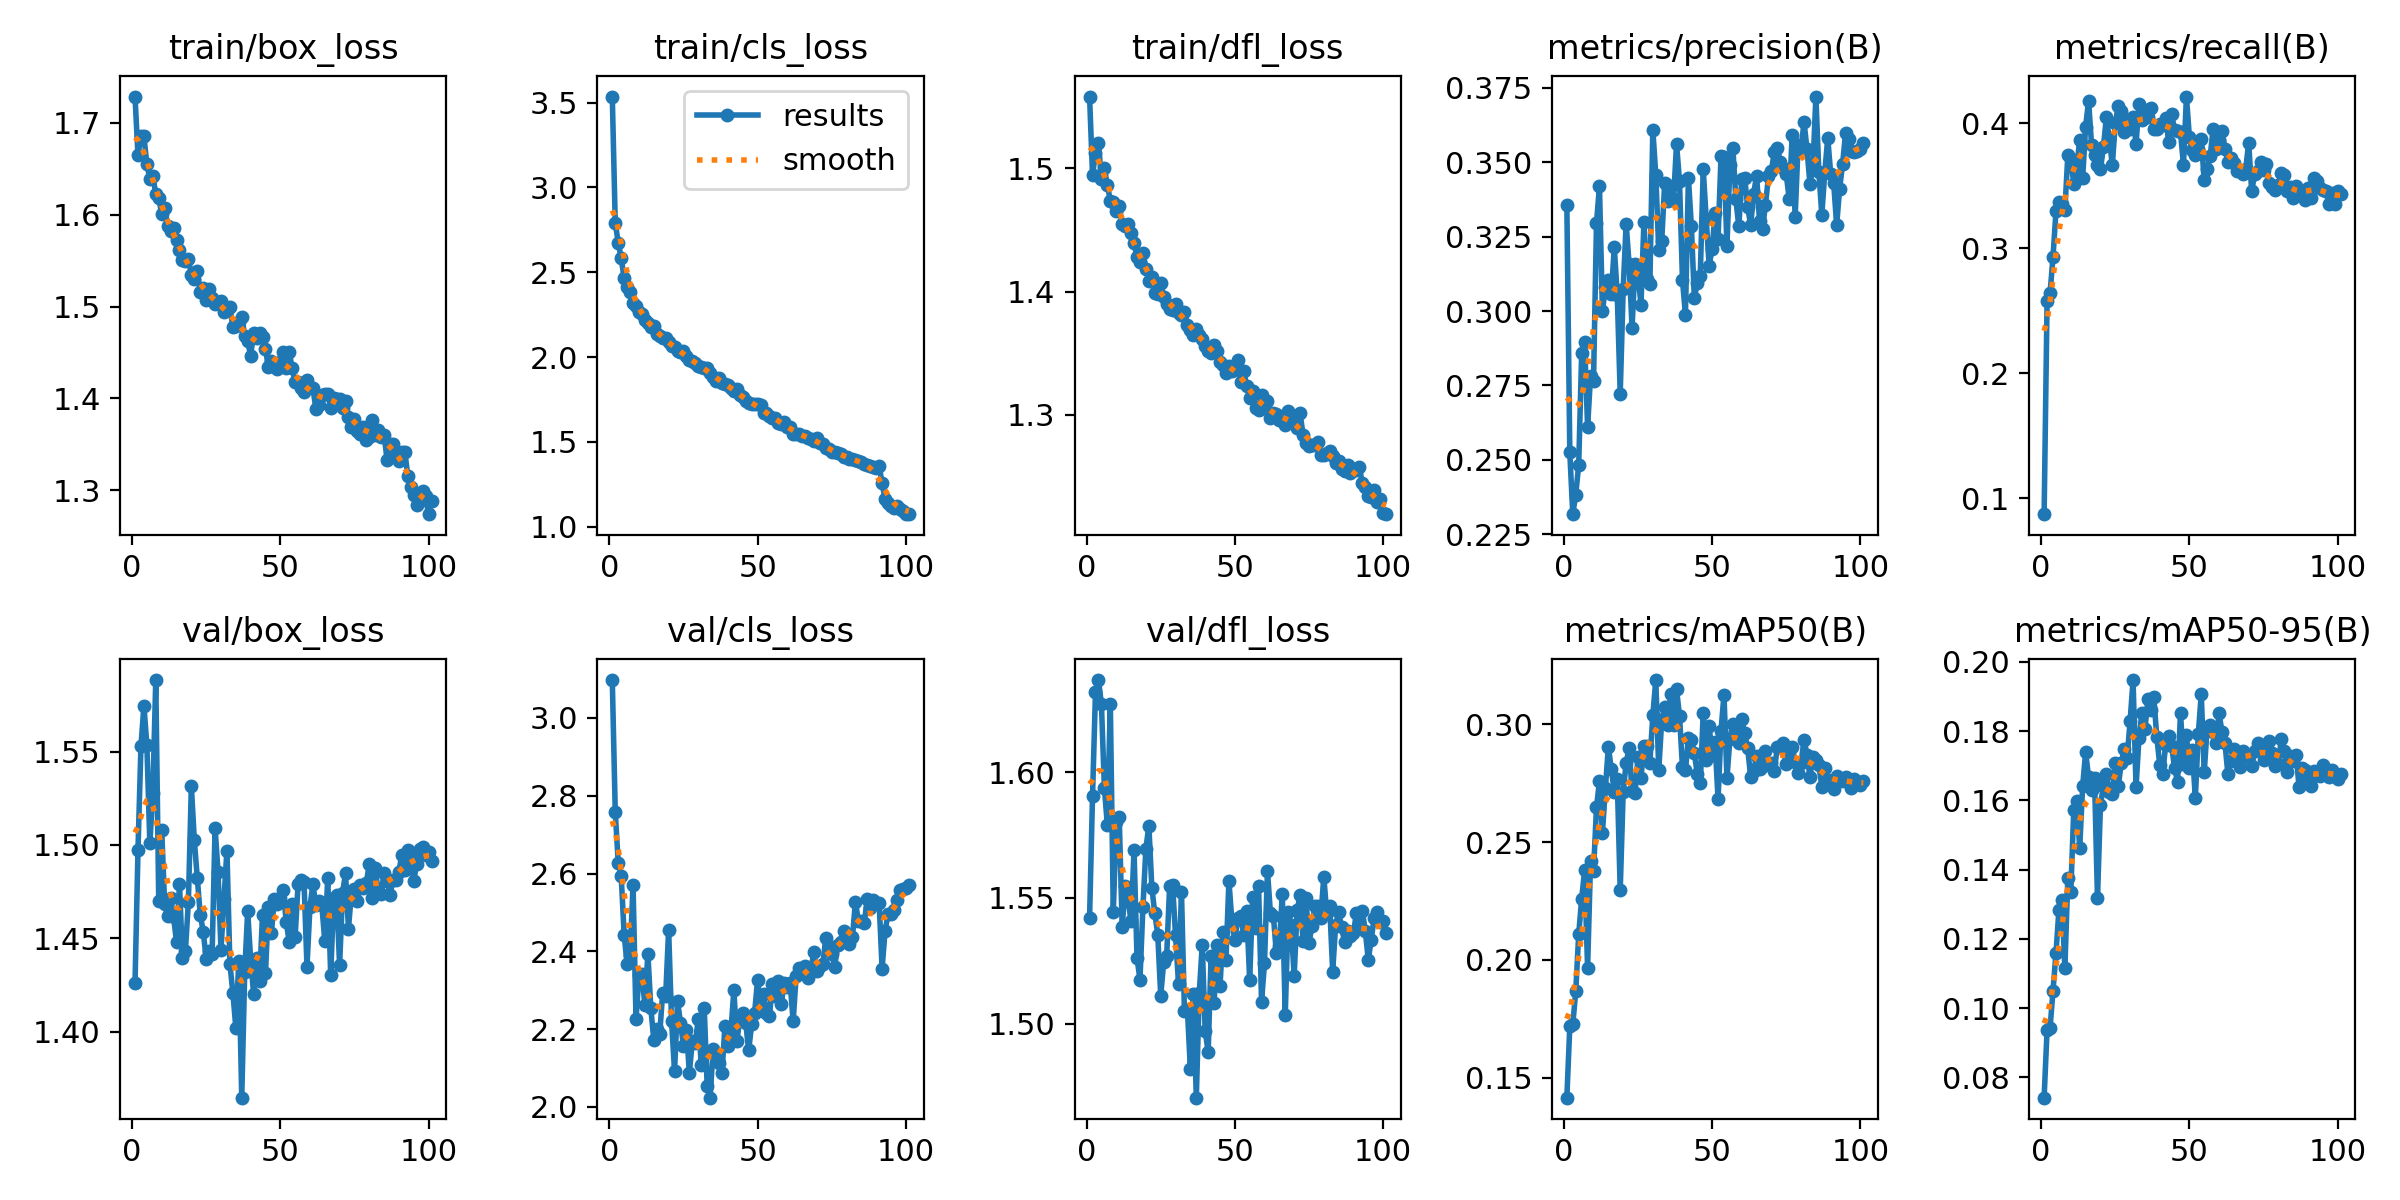

The file beside this chart, header and first rows:
epoch, train/box_loss, train/cls_loss, train/dfl_loss, metrics/precision(B), metrics/recall(B), metrics/mAP50(B), metrics/mAP50-95(B), val/box_loss, val/cls_loss, val/dfl_loss, lr/pg0, lr/pg1, lr/pg2
1, 1.729, 3.536, 1.558, 0.3357, 0.08718, 0.1415, 0.07414, 1.426, 3.098, 1.542, 0.0002348, 0.0002348, 0.0002348
2, 1.665, 2.79, 1.494, 0.2525, 0.2578, 0.1718, 0.09377, 1.497, 2.758, 1.591, 0.0004682, 0.0004682, 0.0004682
3, 1.686, 2.675, 1.513, 0.2318, 0.2637, 0.1726, 0.09421, 1.553, 2.628, 1.632, 0.0006969, 0.0006969, 0.0006969
4, 1.685, 2.582, 1.521, 0.2384, 0.293, 0.1866, 0.1051, 1.575, 2.594, 1.637, 0.000693, 0.000693, 0.000693
5, 1.655, 2.465, 1.491, 0.2484, 0.3296, 0.2109, 0.1158, 1.553, 2.442, 1.627, 0.000686, 0.000686, 0.000686
6, 1.639, 2.414, 1.5, 0.2859, 0.3372, 0.2259, 0.1285, 1.501, 2.367, 1.594, 0.000679, 0.000679, 0.000679
7, 1.643, 2.385, 1.487, 0.2895, 0.3355, 0.238, 0.1312, 1.528, 2.389, 1.579, 0.000672, 0.000672, 0.000672
8, 1.623, 2.318, 1.474, 0.2611, 0.3305, 0.1965, 0.1114, 1.588, 2.57, 1.627, 0.000665, 0.000665, 0.000665
9, 1.619, 2.304, 1.473, 0.2782, 0.3742, 0.2421, 0.1377, 1.47, 2.225, 1.544, 0.000658, 0.000658, 0.000658
10, 1.6, 2.267, 1.465, 0.2766, 0.3715, 0.2376, 0.1335, 1.508, 2.339, 1.58, 0.000651, 0.000651, 0.000651
11, 1.608, 2.253, 1.469, 0.3295, 0.3513, 0.2647, 0.1573, 1.468, 2.341, 1.582, 0.000644, 0.000644, 0.000644
12, 1.588, 2.219, 1.455, 0.342, 0.3644, 0.2758, 0.1598, 1.462, 2.261, 1.538, 0.000637, 0.000637, 0.000637
13, 1.583, 2.203, 1.453, 0.2999, 0.3868, 0.254, 0.1463, 1.472, 2.394, 1.555, 0.00063, 0.00063, 0.00063
14, 1.585, 2.179, 1.455, 0.308, 0.3563, 0.2729, 0.1641, 1.462, 2.254, 1.549, 0.000623, 0.000623, 0.000623
15, 1.572, 2.182, 1.447, 0.3106, 0.3971, 0.2904, 0.1739, 1.448, 2.172, 1.541, 0.000616, 0.000616, 0.000616
16, 1.562, 2.136, 1.44, 0.3056, 0.4178, 0.2811, 0.1666, 1.479, 2.201, 1.569, 0.000609, 0.000609, 0.000609
17, 1.551, 2.125, 1.428, 0.3215, 0.3825, 0.2714, 0.1631, 1.44, 2.188, 1.526, 0.000602, 0.000602, 0.000602
18, 1.549, 2.11, 1.424, 0.3055, 0.3742, 0.2766, 0.1664, 1.443, 2.294, 1.518, 0.000595, 0.000595, 0.000595
19, 1.552, 2.111, 1.432, 0.2723, 0.3666, 0.2296, 0.1317, 1.47, 2.284, 1.546, 0.000588, 0.000588, 0.000588
20, 1.535, 2.088, 1.419, 0.3073, 0.363, 0.2713, 0.1587, 1.531, 2.455, 1.57, 0.000581, 0.000581, 0.000581
21, 1.53, 2.067, 1.409, 0.3294, 0.3808, 0.2835, 0.164, 1.502, 2.22, 1.579, 0.000574, 0.000574, 0.000574
22, 1.539, 2.058, 1.412, 0.3157, 0.4047, 0.2899, 0.1675, 1.482, 2.091, 1.554, 0.000567, 0.000567, 0.000567
23, 1.516, 2.035, 1.399, 0.2944, 0.3871, 0.2715, 0.1623, 1.463, 2.271, 1.544, 0.00056, 0.00056, 0.00056
24, 1.52, 2.03, 1.398, 0.3157, 0.3663, 0.2707, 0.1617, 1.454, 2.217, 1.535, 0.000553, 0.000553, 0.000553
25, 1.508, 2.035, 1.407, 0.3122, 0.3997, 0.2861, 0.1708, 1.439, 2.157, 1.511, 0.000546, 0.000546, 0.000546
26, 1.52, 2.006, 1.396, 0.3022, 0.4133, 0.2773, 0.164, 1.443, 2.198, 1.524, 0.000539, 0.000539, 0.000539
27, 1.509, 1.984, 1.389, 0.3299, 0.4098, 0.291, 0.1706, 1.442, 2.088, 1.527, 0.000532, 0.000532, 0.000532
28, 1.503, 1.978, 1.386, 0.3109, 0.3929, 0.2909, 0.1749, 1.509, 2.17, 1.555, 0.000525, 0.000525, 0.000525
29, 1.504, 1.968, 1.385, 0.309, 0.4016, 0.2838, 0.1723, 1.485, 2.164, 1.555, 0.000518, 0.000518, 0.000518
30, 1.506, 1.949, 1.39, 0.3609, 0.3953, 0.3039, 0.1828, 1.444, 2.226, 1.535, 0.000511, 0.000511, 0.000511
31, 1.494, 1.943, 1.383, 0.3457, 0.4047, 0.3188, 0.1947, 1.471, 2.109, 1.516, 0.000504, 0.000504, 0.000504
32, 1.497, 1.938, 1.381, 0.3204, 0.3835, 0.2806, 0.1637, 1.497, 2.255, 1.552, 0.000497, 0.000497, 0.000497
33, 1.499, 1.938, 1.383, 0.3235, 0.4152, 0.3018, 0.1781, 1.436, 2.054, 1.505, 0.00049, 0.00049, 0.00049
34, 1.478, 1.905, 1.373, 0.343, 0.4027, 0.3072, 0.1852, 1.421, 2.023, 1.506, 0.0004831, 0.0004831, 0.0004831
35, 1.479, 1.884, 1.369, 0.3371, 0.4104, 0.2996, 0.1805, 1.402, 2.148, 1.482, 0.000476, 0.000476, 0.000476
36, 1.484, 1.861, 1.365, 0.342, 0.4049, 0.3129, 0.1891, 1.438, 2.135, 1.512, 0.000469, 0.000469, 0.000469
37, 1.489, 1.875, 1.37, 0.3376, 0.412, 0.2997, 0.186, 1.365, 2.112, 1.47, 0.000462, 0.000462, 0.000462
38, 1.468, 1.847, 1.365, 0.3562, 0.3954, 0.3149, 0.1897, 1.432, 2.087, 1.512, 0.000455, 0.000455, 0.000455
39, 1.462, 1.844, 1.361, 0.3436, 0.3956, 0.3035, 0.1783, 1.464, 2.209, 1.531, 0.0004481, 0.0004481, 0.0004481
40, 1.447, 1.834, 1.356, 0.3104, 0.3989, 0.2818, 0.1703, 1.439, 2.156, 1.497, 0.0004411, 0.0004411, 0.0004411
41, 1.471, 1.82, 1.352, 0.2988, 0.3985, 0.2805, 0.1677, 1.42, 2.193, 1.489, 0.0004341, 0.0004341, 0.0004341
42, 1.466, 1.799, 1.35, 0.3447, 0.4042, 0.2943, 0.1761, 1.439, 2.3, 1.527, 0.0004271, 0.0004271, 0.0004271
43, 1.471, 1.812, 1.357, 0.3286, 0.3852, 0.2933, 0.1785, 1.427, 2.169, 1.508, 0.0004201, 0.0004201, 0.0004201
44, 1.467, 1.774, 1.352, 0.3044, 0.407, 0.2879, 0.1757, 1.462, 2.223, 1.531, 0.0004131, 0.0004131, 0.0004131
45, 1.454, 1.768, 1.343, 0.3095, 0.3946, 0.2788, 0.1694, 1.431, 2.24, 1.515, 0.0004061, 0.0004061, 0.0004061
46, 1.434, 1.741, 1.341, 0.3118, 0.3939, 0.2749, 0.1653, 1.467, 2.216, 1.536, 0.0003991, 0.0003991, 0.0003991
47, 1.441, 1.73, 1.334, 0.3476, 0.3928, 0.3048, 0.1853, 1.453, 2.145, 1.525, 0.0003921, 0.0003921, 0.0003921
48, 1.439, 1.727, 1.34, 0.331, 0.3663, 0.2847, 0.1706, 1.471, 2.212, 1.557, 0.0003851, 0.0003851, 0.0003851
49, 1.432, 1.721, 1.336, 0.3153, 0.4212, 0.2992, 0.1788, 1.468, 2.241, 1.541, 0.0003781, 0.0003781, 0.0003781
50, 1.44, 1.721, 1.337, 0.321, 0.3886, 0.2869, 0.1694, 1.471, 2.326, 1.533, 0.0003711, 0.0003711, 0.0003711
51, 1.451, 1.717, 1.345, 0.333, 0.3784, 0.2924, 0.1744, 1.476, 2.263, 1.542, 0.0003641, 0.0003641, 0.0003641
52, 1.433, 1.673, 1.326, 0.3242, 0.3743, 0.2682, 0.1605, 1.459, 2.291, 1.543, 0.0003571, 0.0003571, 0.0003571
53, 1.451, 1.673, 1.335, 0.352, 0.379, 0.2973, 0.1791, 1.448, 2.24, 1.535, 0.0003501, 0.0003501, 0.0003501
54, 1.433, 1.651, 1.323, 0.3518, 0.3876, 0.3126, 0.1906, 1.468, 2.232, 1.545, 0.0003431, 0.0003431, 0.0003431
55, 1.418, 1.643, 1.314, 0.3219, 0.3541, 0.2771, 0.1681, 1.451, 2.316, 1.517, 0.0003361, 0.0003361, 0.0003361
56, 1.418, 1.642, 1.319, 0.349, 0.3631, 0.2939, 0.1812, 1.479, 2.285, 1.55, 0.0003291, 0.0003291, 0.0003291
57, 1.412, 1.614, 1.306, 0.3548, 0.3733, 0.3, 0.1818, 1.481, 2.323, 1.538, 0.0003221, 0.0003221, 0.0003221
58, 1.407, 1.608, 1.304, 0.3376, 0.3953, 0.299, 0.1798, 1.48, 2.265, 1.555, 0.0003151, 0.0003151, 0.0003151
59, 1.421, 1.616, 1.316, 0.3285, 0.3789, 0.292, 0.1766, 1.435, 2.32, 1.509, 0.0003081, 0.0003081, 0.0003081
60, 1.413, 1.589, 1.306, 0.3444, 0.3865, 0.3023, 0.1851, 1.467, 2.307, 1.524, 0.0003011, 0.0003011, 0.0003011
... 41 more rows
